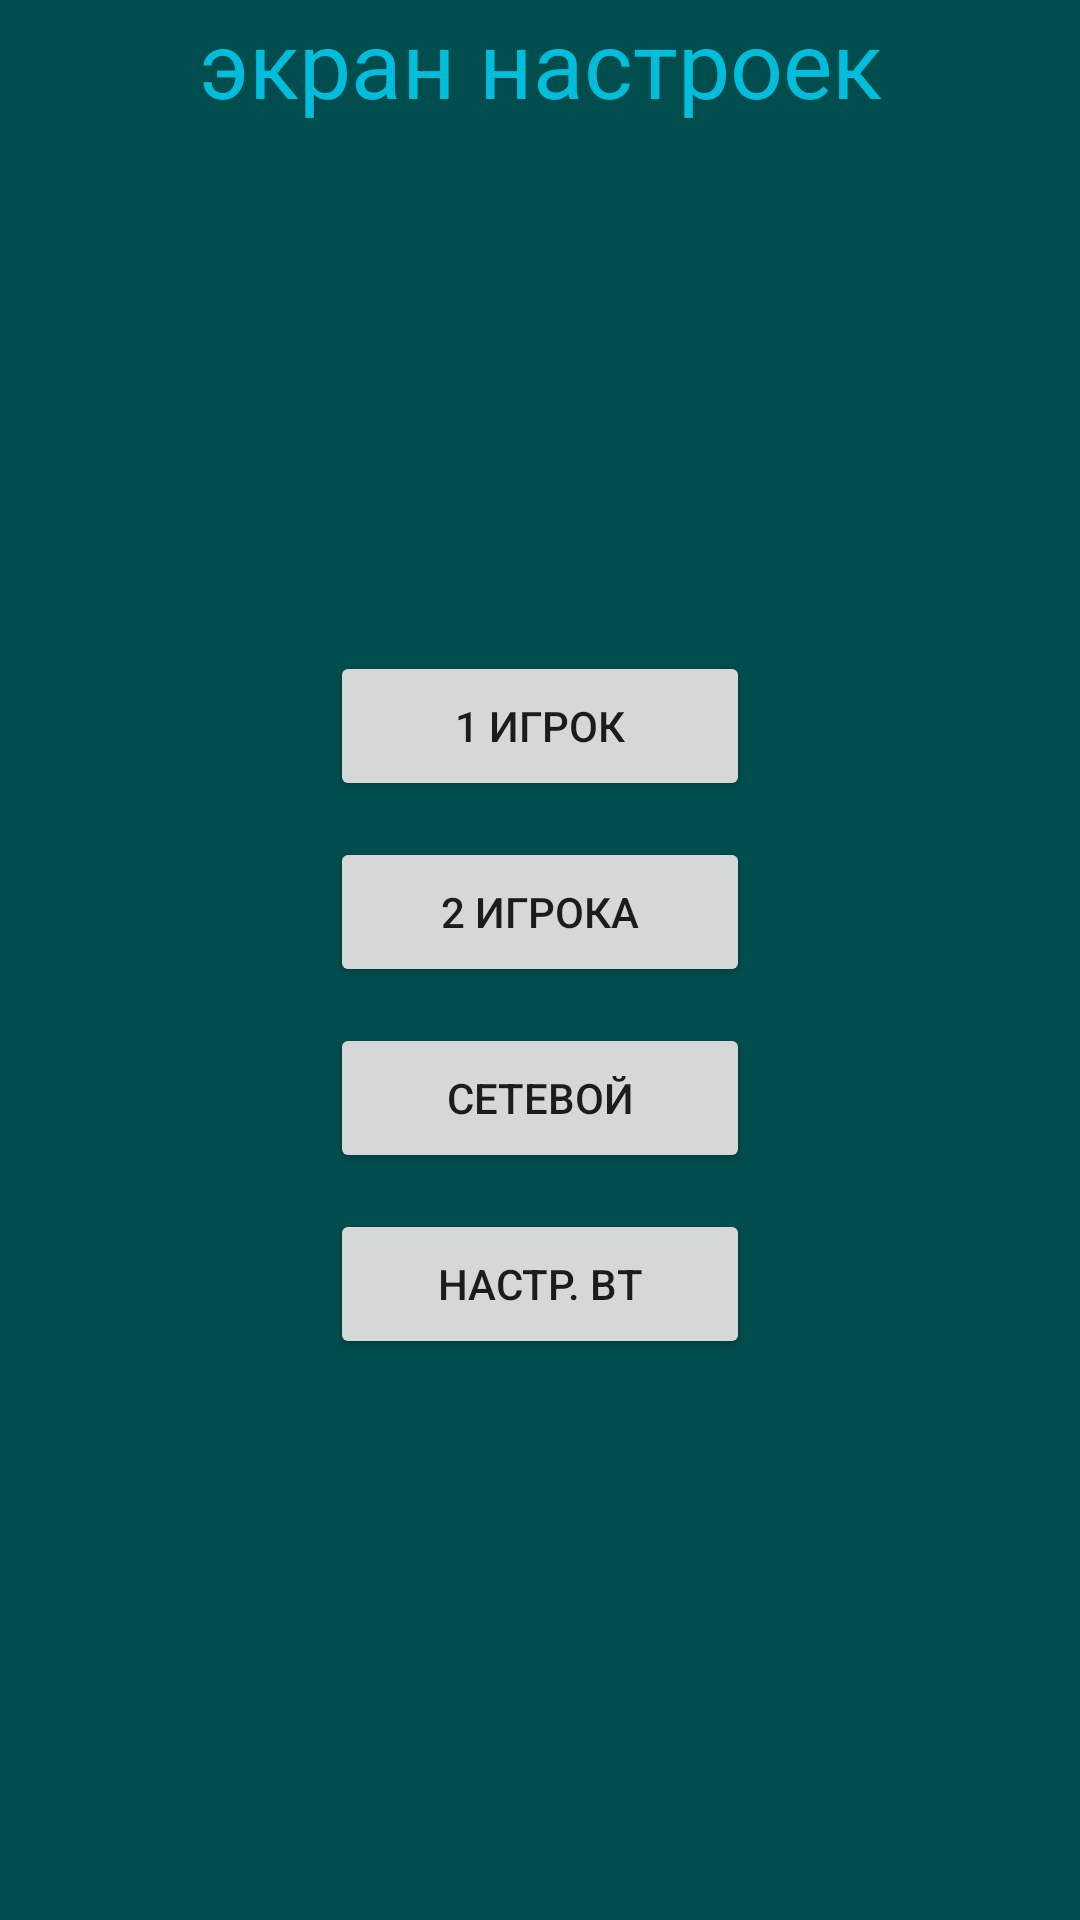

Reconstruct the res/layout file that produces this screen, plus the resources it refers to.
<!-- AndroidManifest.xml: application theme AppTheme -->
<!-- res/layout/activity_settings.xml -->
<?xml version="1.0" encoding="utf-8"?>
<android.support.constraint.ConstraintLayout xmlns:android="http://schemas.android.com/apk/res/android"

    xmlns:tools="http://schemas.android.com/tools"
    android:layout_width="match_parent"
    android:layout_height="match_parent"
    android:background="@color/colorGreen"
     tools:context=".SettingsActivity">

    <LinearLayout
        android:id="@+id/linearLayout"
        android:layout_width="match_parent"
        android:layout_height="match_parent"
        android:orientation="vertical">

        <TextView
            android:id="@+id/IdTextSett"
            android:layout_width="match_parent"
            android:layout_height="wrap_content"
            android:gravity="center"
            android:text="@string/textHelpSettings"
            android:textColor="@color/colorBiruze"
            android:textSize="15pt" />

    </LinearLayout>


    <LinearLayout
        android:layout_width="match_parent"
        android:layout_height="match_parent"
        android:orientation="vertical"
        android:gravity="center"
        android:paddingTop="30dp">

        <Button
            android:id="@+id/IdButtOneMode"
            style="@style/Widget.AppCompat.Button"
            android:layout_width="140dp"
            android:layout_height="50dp"
            android:text="@string/TextButtOneMode"
            android:layout_margin="6dp"/>

        <Button
            android:id="@+id/IdButtTwoMode"
            style="@style/Widget.AppCompat.Button"
            android:layout_width="140dp"
            android:layout_height="50dp"
            android:text = "@string/TextButtTwoMode"
            android:layout_margin="6dp"/>

        <Button
            android:id="@+id/IdButtNetwMode"
            style="@style/Widget.AppCompat.Button"
            android:layout_width="140dp"
            android:layout_height="50dp"
            android:text="@string/TextButtNetwMode"
            android:layout_margin="6dp"/>

        <Button
            android:id="@+id/IdButtBtSet"
            style="@style/Widget.AppCompat.Button"
            android:layout_width="140dp"
            android:layout_height="50dp"
            android:text="@string/TextButtBtSett"
            android:layout_margin="6dp"/>

    </LinearLayout>


</android.support.constraint.ConstraintLayout>
<!-- resources referenced by this layout -->
<resources>
  <color name="colorBiruze">#00bedb</color>
  <color name="colorGreen">#004d4d</color>
  <string name="TextButtBtSett">НАСТР. BT</string>
  <string name="TextButtNetwMode">СЕТЕВОЙ</string>
  <string name="TextButtOneMode">1 ИГРОК</string>
  <string name="TextButtTwoMode">2 ИГРОКА</string>
  <string name="textHelpSettings">экран настроек</string>
  <style name="AppTheme" parent="Theme.AppCompat.Light.DarkActionBar">
          
          <item name="colorPrimary">@color/colorPrimary</item>
          <item name="colorPrimaryDark">@color/colorPrimaryDark</item>
          <item name="colorAccent">@color/colorBiruze</item>
  
      </style>
  <color name="colorPrimary">#008577</color>
  <color name="colorPrimaryDark">#00574B</color>
</resources>
